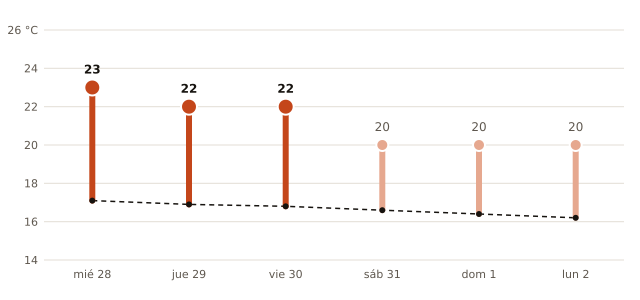

Values plotted in this chart, from the file beside it:
fecha, máxima_prevista_C, máxima_normal_1991_2020_C
2026-10-28, 23, 17.1
2026-10-29, 22, 16.9
2026-10-30, 22, 16.8
2026-10-31, 20, 16.6
2026-11-01, 20, 16.4
2026-11-02, 20, 16.2
